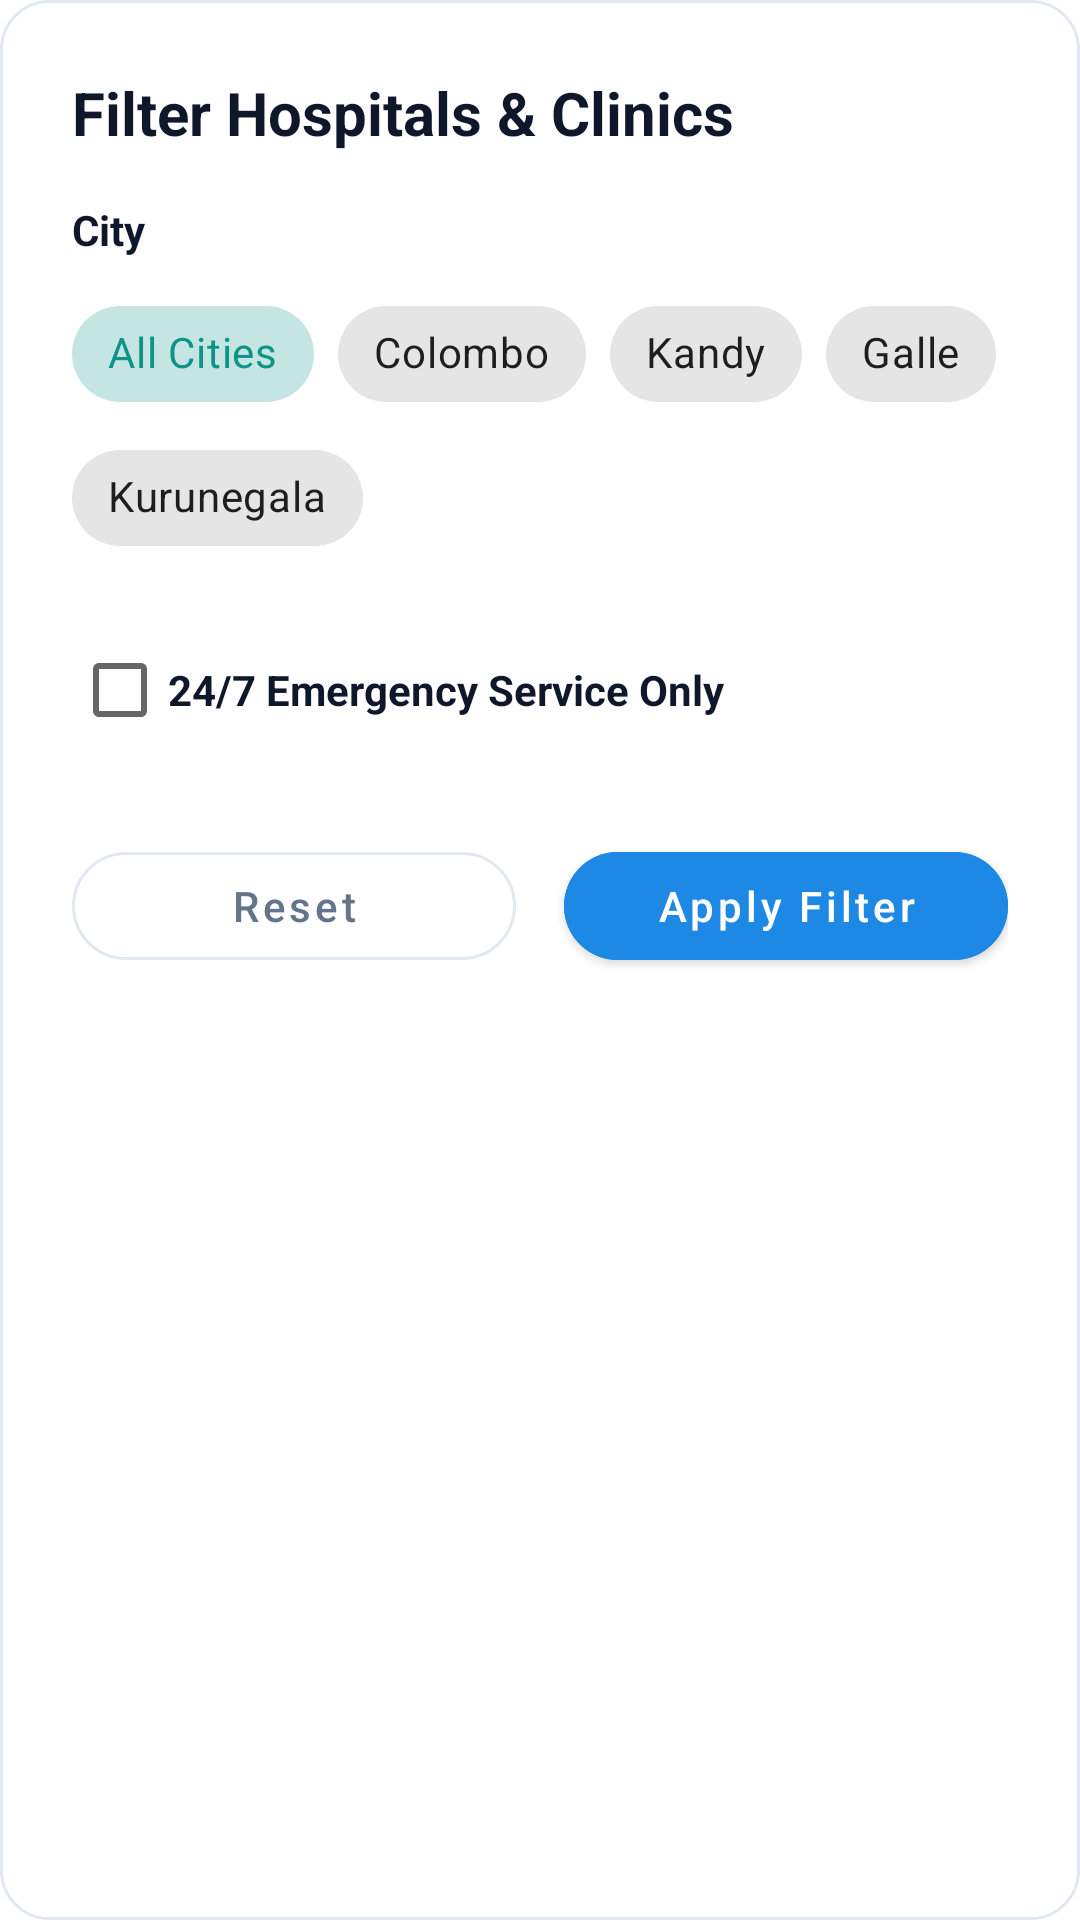

Layout XML and referenced resources for this Android screen:
<!-- AndroidManifest.xml: application theme Theme.MediCare -->
<!-- res/layout/hospital_filter_bottom_sheet.xml -->
<?xml version="1.0" encoding="utf-8"?>
<LinearLayout xmlns:android="http://schemas.android.com/apk/res/android"
    xmlns:app="http://schemas.android.com/apk/res-auto"
    android:layout_width="match_parent"
    android:layout_height="wrap_content"
    android:background="@drawable/bg_white_card"
    android:orientation="vertical"
    android:padding="24dp">

    <TextView
        android:layout_width="wrap_content"
        android:layout_height="wrap_content"
        android:text="Filter Hospitals &amp; Clinics"
        android:textColor="@color/text_primary"
        android:textSize="20sp"
        android:textStyle="bold" />

    
    <TextView
        android:layout_width="wrap_content"
        android:layout_height="wrap_content"
        android:layout_marginTop="16dp"
        android:text="City"
        android:textColor="@color/text_primary"
        android:textSize="14sp"
        android:textStyle="bold" />

    <com.google.android.material.chip.ChipGroup
        android:id="@+id/chipGroupCity"
        android:layout_width="match_parent"
        android:layout_height="wrap_content"
        android:layout_marginTop="8dp"
        app:singleSelection="true">

        <com.google.android.material.chip.Chip
            android:id="@+id/chipCityAll"
            style="@style/Widget.MaterialComponents.Chip.Choice"
            android:layout_width="wrap_content"
            android:layout_height="wrap_content"
            android:checked="true"
            android:text="All Cities" />

        <com.google.android.material.chip.Chip
            android:id="@+id/chipCityColombo"
            style="@style/Widget.MaterialComponents.Chip.Choice"
            android:layout_width="wrap_content"
            android:layout_height="wrap_content"
            android:text="Colombo" />

        <com.google.android.material.chip.Chip
            android:id="@+id/chipCityKandy"
            style="@style/Widget.MaterialComponents.Chip.Choice"
            android:layout_width="wrap_content"
            android:layout_height="wrap_content"
            android:text="Kandy" />

        <com.google.android.material.chip.Chip
            android:id="@+id/chipCityGalle"
            style="@style/Widget.MaterialComponents.Chip.Choice"
            android:layout_width="wrap_content"
            android:layout_height="wrap_content"
            android:text="Galle" />

        <com.google.android.material.chip.Chip
            android:id="@+id/chipCityKurunegala"
            style="@style/Widget.MaterialComponents.Chip.Choice"
            android:layout_width="wrap_content"
            android:layout_height="wrap_content"
            android:text="Kurunegala" />
    </com.google.android.material.chip.ChipGroup>

    
    <CheckBox
        android:id="@+id/cbEmergencyOnly"
        android:layout_width="wrap_content"
        android:layout_height="wrap_content"
        android:layout_marginTop="16dp"
        android:text="24/7 Emergency Service Only"
        android:textColor="@color/text_primary"
        android:textSize="14sp"
        android:textStyle="bold" />

    
    <LinearLayout
        android:layout_width="match_parent"
        android:layout_height="wrap_content"
        android:layout_marginTop="24dp"
        android:orientation="horizontal">

        <com.google.android.material.button.MaterialButton
            android:id="@+id/btnResetFilter"
            style="@style/Widget.MaterialComponents.Button.OutlinedButton"
            android:layout_width="0dp"
            android:layout_height="48dp"
            android:layout_marginEnd="8dp"
            android:layout_weight="1"
            android:text="Reset"
            android:textAllCaps="false"
            android:textColor="@color/text_secondary"
            app:cornerRadius="24dp"
            app:strokeColor="@color/input_stroke" />

        <com.google.android.material.button.MaterialButton
            android:id="@+id/btnApplyFilter"
            android:layout_width="0dp"
            android:layout_height="48dp"
            android:layout_marginStart="8dp"
            android:layout_weight="1"
            android:backgroundTint="@color/brand_blue"
            android:text="Apply Filter"
            android:textAllCaps="false"
            android:textColor="@color/white"
            app:cornerRadius="24dp" />
    </LinearLayout>

</LinearLayout>
<!-- resources referenced by this layout -->
<resources>
  <color name="brand_blue">#1E88E5</color>
  <color name="input_stroke">#E2E8F0</color>
  <color name="text_primary">#0F172A</color>
  <color name="text_secondary">#64748B</color>
  <color name="white">#FFFFFF</color>
  <!-- drawable bg_white_card (drawable) -->
  <?xml version="1.0" encoding="utf-8"?>
  <shape xmlns:android="http://schemas.android.com/apk/res/android"
      android:shape="rectangle">
      <solid android:color="@color/white" />
      <stroke
          android:width="1dp"
          android:color="#E2E8F0" />
      <corners android:radius="16dp" />
  </shape>
  <style name="Theme.MediCare" parent="Base.Theme.MediCare" />
  <style name="Base.Theme.MediCare" parent="Theme.MaterialComponents.DayNight.NoActionBar">
          
          <item name="colorPrimary">@color/primary_teal</item>
          <item name="colorPrimaryVariant">@color/primary_teal_dark</item>
          <item name="colorOnPrimary">@color/white</item>
          <item name="colorSecondary">@color/accent_teal</item>
          <item name="colorOnSecondary">@color/white</item>
  
          
          <item name="android:statusBarColor">@android:color/transparent</item>
          <item name="android:windowLightStatusBar">false</item>
      </style>
  <color name="primary_teal">#0D9488</color>
  <color name="primary_teal_dark">#0F766E</color>
  <color name="accent_teal">#06B6D4</color>
</resources>
